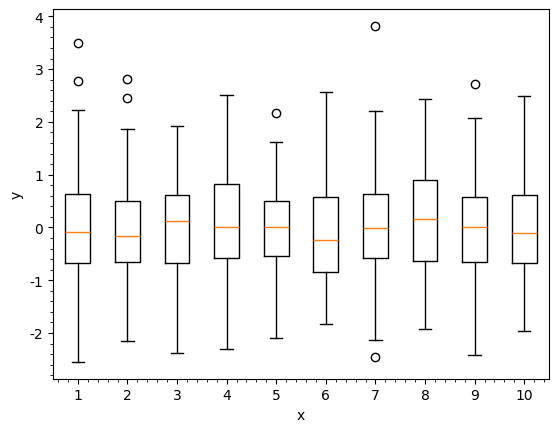

Write Python code to recreate this figure.
"""
箱线图

plt.boxplot(x,                      # x: 指定要绘制箱图的数据
            notch=None,           # notch: 是否是凹口的形式展现箱线图,默认非凹口
            sym=None,              # sym: 指定异常点的形状,默认为+号显示
            vert=None,              # vert: 是否需要将箱线图垂直摆放,默认垂直摆放
            whis=None,             # whis: 指定上下须与上下四分位的距离,默认为1.5倍的四分位差
            positions=None,   # positions: 指定箱线图的位置,默认为[0,1,2…]
            widths=None,         # widths: 指定箱线图的宽度,默认为0.5
            patch_artist=None,        # patch_artist: 是否填充箱体的颜色
            meanline=None,             # meanline: 是否用线的形式表示均值,默认用点来表示
            showmeans=None,       # showmeans: 是否显示均值,默认不显示
            showcaps=None,           # showcaps: 是否显示箱线图顶端和末端的两条线,默认显示
            showbox=None,             # showbox: 是否显示箱线图的箱体,默认显示
            showfliers=None,          # showfliers: 是否显示异常值,默认显示
            boxprops=None,           # boxprops: 设置箱体的属性,如边框色,填充色等
            labels=None,                  # labels: 为箱线图添加标签,类似于图例的作用
            flierprops=None,          # filerprops: 设置异常值的属性,如异常点的形状、大小、填充色等
            medianprops=None,   # medianprops: 设置中位数的属性,如线的类型、粗细等
            meanprops=None,       # meanprops: 设置均值的属性,如点的大小、颜色等
            capprops=None,           # capprops: 设置箱线图顶端和末端线条的属性,如颜色、粗细等
            whiskerprops=None)   # whiskerprops: 设置须的属性,如颜色、粗细、线的类型等
"""
import numpy as np
import matplotlib.pyplot as plt

plt.rcParams['font.sans-serif'] = ['SimHei'] # 用来显示中文标签
plt.rcParams['axes.unicode_minus'] = False   # 用来显示负号
plt.rcParams['savefig.dpi'] = 300

data = np.random.normal(size=(100, 10))


plt.figure()
plt.boxplot(data)
plt.xlabel("x")
plt.ylabel("y")
plt.minorticks_on()
plt.show()
plt.close()
